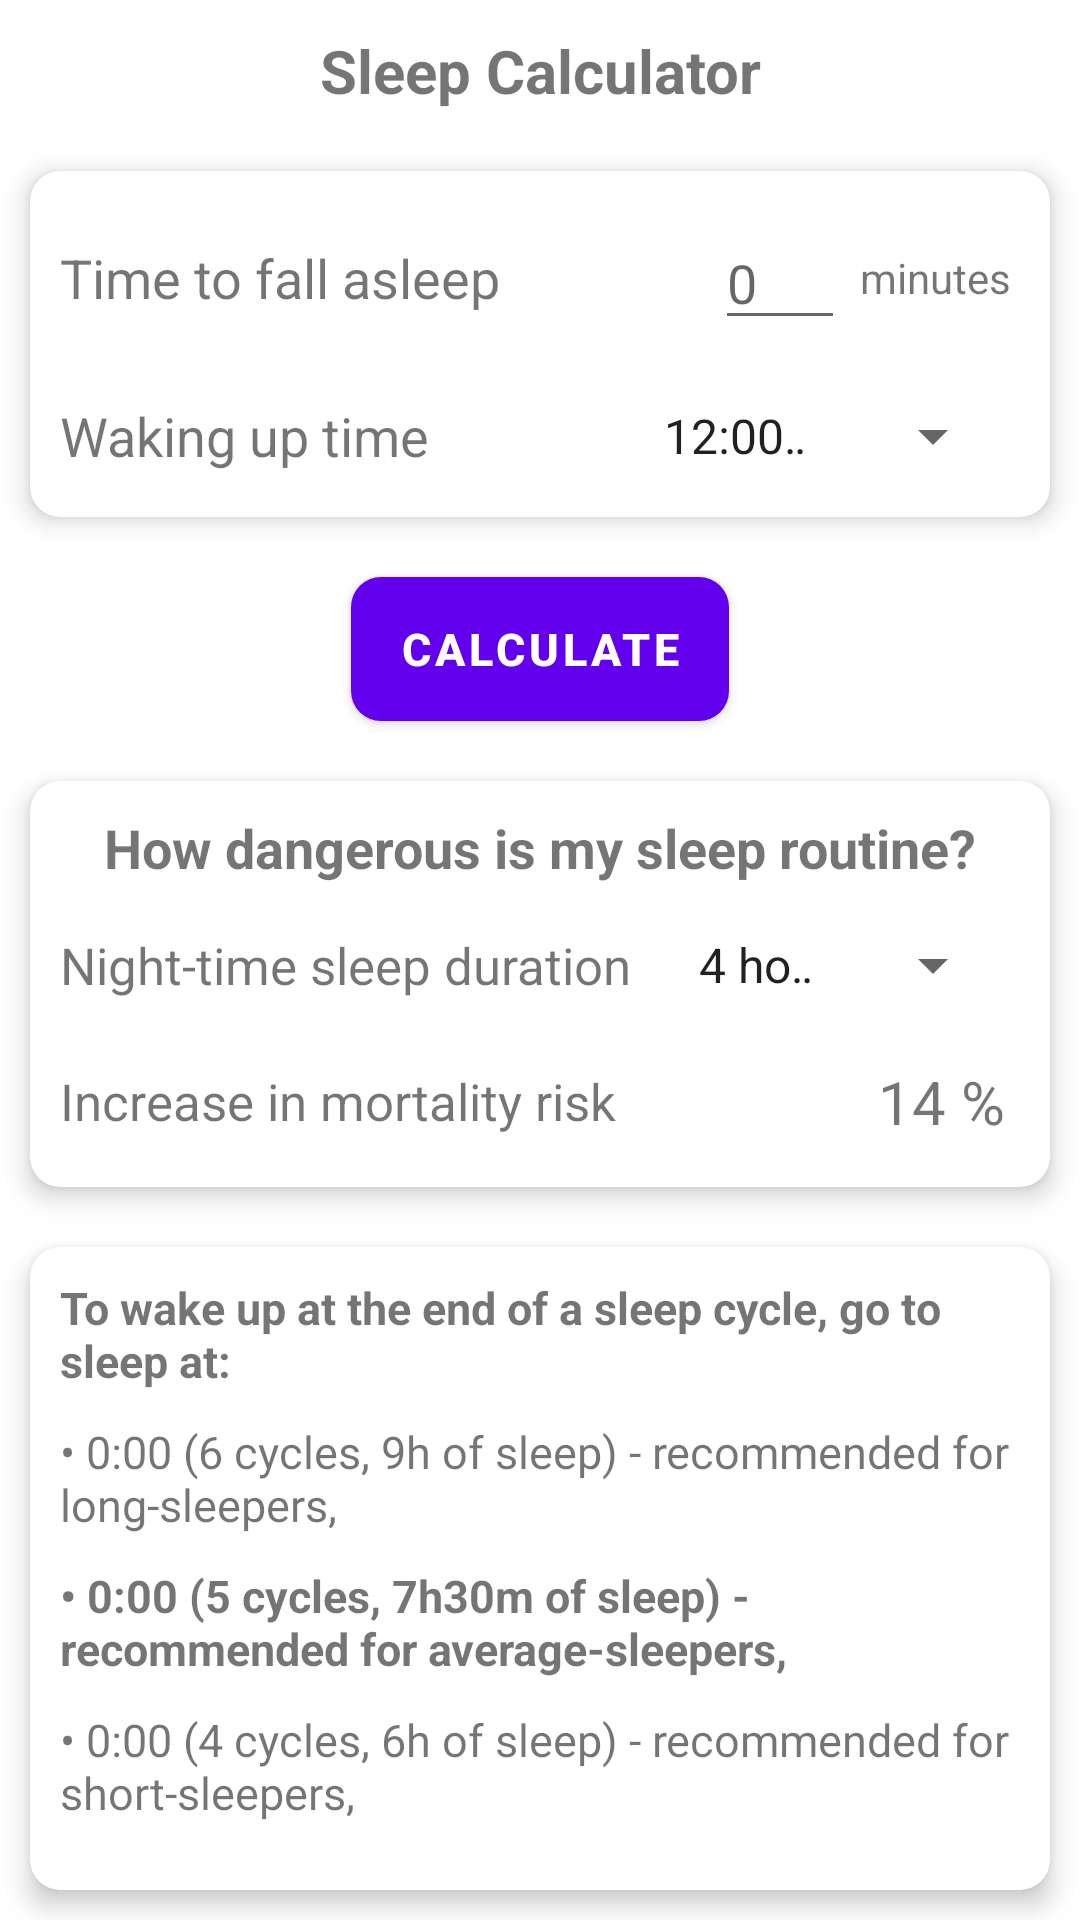

Android layout source for this screen:
<!-- AndroidManifest.xml: application theme Theme.WorkOut -->
<!-- res/layout/fragment_sleep.xml -->
<?xml version="1.0" encoding="utf-8"?>
<LinearLayout xmlns:android="http://schemas.android.com/apk/res/android"
    xmlns:tools="http://schemas.android.com/tools"
    android:layout_width="match_parent"
    android:layout_height="match_parent"
    xmlns:app="http://schemas.android.com/apk/res-auto"
    android:orientation="vertical"
    tools:context=".daily.calories.SleepFragment">

    <TextView
        android:layout_width="match_parent"
        android:layout_height="wrap_content"
        android:text="Sleep Calculator"
        android:layout_margin="10dp"
        android:gravity="center"
        android:textSize="20sp"
        android:textStyle="bold"/>
    <androidx.cardview.widget.CardView
        android:layout_width="match_parent"
        android:layout_height="wrap_content"
        app:cardElevation="5dp"
        app:cardCornerRadius="10dp"
        android:layout_margin="10dp">
        <LinearLayout
            android:layout_width="match_parent"
            android:layout_height="match_parent"
            android:orientation="vertical"
            android:layout_margin="5dp">
            <LinearLayout
                android:layout_width="match_parent"
                android:layout_height="wrap_content"
                android:orientation="horizontal"
                android:layout_margin="5dp">
                <TextView
                    android:layout_width="match_parent"
                    android:layout_height="match_parent"
                    android:gravity="center_vertical"
                    android:text="Time to fall asleep"
                    android:layout_weight="0.2"
                    android:textStyle="normal"
                    android:textSize="18sp"/>
                <EditText
                    android:id="@+id/ed_fall_sleep"
                    android:layout_width="match_parent"
                    android:layout_height="wrap_content"
                    android:hint="0"
                    android:layout_weight="0.5"
                    android:layout_margin="5dp"
                    android:inputType="number"/>
                <TextView
                    android:layout_width="match_parent"
                    android:layout_height="match_parent"
                    android:gravity="center_vertical"
                    android:text="minutes"
                    android:layout_weight="0.5"
                    android:textSize="14sp"/>
            </LinearLayout>
            <LinearLayout
                android:layout_width="match_parent"
                android:layout_height="wrap_content"
                android:orientation="horizontal"
                android:layout_margin="5dp">
                <TextView
                    android:layout_width="match_parent"
                    android:layout_height="wrap_content"
                    android:layout_gravity="center"
                    android:text="Waking up time"
                    android:layout_weight="0.7"
                    android:textStyle="normal"
                    android:textSize="18sp"/>
                <Spinner
                    android:id="@+id/sp_getUp_time"
                    android:layout_width="match_parent"
                    android:layout_weight="1"
                    android:entries="@array/time"
                    android:layout_height="wrap_content"
                    android:layout_margin="5dp"/>
            </LinearLayout>
        </LinearLayout>
    </androidx.cardview.widget.CardView>
    <com.google.android.material.button.MaterialButton
        android:id="@+id/bt_Calculate"
        android:layout_width="wrap_content"
        android:layout_height="wrap_content"
        android:text="Calculate"
        android:background="@drawable/button_background_2"
        android:textStyle="bold"
        android:textSize="15sp"
        android:layout_gravity="center"
        android:layout_margin="10dp"/>
    <androidx.cardview.widget.CardView
        android:layout_width="match_parent"
        android:layout_height="wrap_content"
        android:layout_margin="10dp"
        app:cardElevation="5dp"
        app:cardCornerRadius="10dp">
        <LinearLayout
            android:layout_width="match_parent"
            android:layout_height="match_parent"
            android:orientation="vertical"
            android:layout_margin="5dp">
            <TextView
                android:layout_width="match_parent"
                android:layout_height="wrap_content"
                android:text="How dangerous is my sleep routine?"
                android:gravity="center"
                android:textSize="18sp"
                android:textStyle="bold"
                android:layout_margin="5dp"/>
            <LinearLayout
                android:layout_width="match_parent"
                android:layout_height="wrap_content"
                android:orientation="horizontal"
                android:layout_margin="5dp">
                <TextView
                    android:layout_width="match_parent"
                    android:layout_height="wrap_content"
                    android:layout_gravity="center"
                    android:text="Night-time sleep duration"
                    android:layout_weight="0.6"
                    android:textStyle="normal"
                    android:textSize="17sp"/>
                <Spinner
                    android:id="@+id/spin_routine"
                    android:layout_width="match_parent"
                    android:layout_weight="1"
                    android:entries="@array/sleep_time"
                    android:layout_height="wrap_content"
                    android:layout_margin="5dp"/>
            </LinearLayout>
            <LinearLayout
                android:layout_width="match_parent"
                android:layout_height="wrap_content"
                android:orientation="horizontal"
                android:layout_margin="5dp">
                <TextView
                    android:layout_width="match_parent"
                    android:layout_height="wrap_content"
                    android:layout_gravity="center"
                    android:text="Increase in mortality risk"
                    android:layout_weight="0.6"
                    android:textStyle="normal"
                    android:textSize="17sp"/>
                <TextView
                    android:id="@+id/risk_value"
                    android:layout_width="wrap_content"
                    android:layout_height="wrap_content"
                    android:layout_margin="5dp"
                    android:text="14 %"
                    android:textSize="20sp"/>
            </LinearLayout>
        </LinearLayout>
    </androidx.cardview.widget.CardView>
    <androidx.cardview.widget.CardView
        android:layout_width="match_parent"
        android:layout_height="wrap_content"
        android:layout_margin="10dp"
        app:cardElevation="5dp"
        app:cardCornerRadius="10dp">
        <LinearLayout
            android:layout_width="match_parent"
            android:layout_height="match_parent"
            android:orientation="vertical"
            android:layout_margin="5dp">
            <TextView
                android:layout_width="match_parent"
                android:layout_height="wrap_content"
                android:text="To wake up at the end of a sleep cycle, go to sleep at:"
                android:textStyle="bold"
                android:layout_margin="5dp"
                android:textSize="15sp"/>
            <TextView
                android:id="@+id/ninehrs"
                android:layout_width="match_parent"
                android:layout_height="wrap_content"
                android:textSize="15sp"
                android:textStyle="normal"
                android:layout_margin="5dp"
                android:text="• 0:00 (6 cycles, 9h of sleep) - recommended for long-sleepers,"/>
            <TextView
                android:id="@+id/sevenhrs"
                android:layout_width="match_parent"
                android:layout_height="wrap_content"
                android:textSize="15sp"
                android:textStyle="bold"
                android:layout_margin="5dp"
                android:text="• 0:00 (5 cycles, 7h30m of sleep) - recommended for average-sleepers,"/>
            <TextView
                android:id="@+id/sixhrs"
                android:layout_width="match_parent"
                android:layout_height="wrap_content"
                android:textSize="15sp"
                android:textStyle="normal"
                android:layout_margin="5dp"
                android:text="• 0:00 (4 cycles, 6h of sleep) - recommended for short-sleepers,"/>
            <TextView
                android:id="@+id/fourhrs"
                android:layout_width="match_parent"
                android:layout_height="wrap_content"
                android:textSize="15sp"
                android:textStyle="normal"
                android:layout_margin="5dp"
                android:text="• 0:00 (3 cycles, 4h30m of sleep),"/>
            <TextView
                android:id="@+id/threehrs"
                android:layout_width="match_parent"
                android:layout_height="wrap_content"
                android:textSize="15sp"
                android:textStyle="normal"
                android:layout_margin="5dp"
                android:text="• 0:00 (2 cycles, 3h of sleep),"/>
            <TextView
                android:id="@+id/onehrs"
                android:layout_width="match_parent"
                android:layout_height="wrap_content"
                android:textSize="15sp"
                android:textStyle="normal"
                android:layout_margin="5dp"
                android:text="• 0:00 (1 cycle, 1h30m of sleep)."/>
        </LinearLayout>
    </androidx.cardview.widget.CardView>
</LinearLayout>
<!-- resources referenced by this layout -->
<resources>
  <string-array name="sleep_time">
          <item>4 hours</item>
          <item>5 hours</item>
          <item>6 hours</item>
          <item>7 hours</item>
          <item>8 hours</item>
          <item>9 hours</item>
          <item>10 hours</item>
          <item>11 hours</item>
      </string-array>
  <!-- drawable button_background_2 (drawable) -->
  <?xml version="1.0" encoding="utf-8"?>
  <shape xmlns:android="http://schemas.android.com/apk/res/android"
      android:shape="rectangle">
  
      <corners
          android:radius="10dp"/>
  
      <gradient
          android:startColor="#FFFFFF"
          android:endColor="#E91E63"
          android:angle="135"
          android:type="linear"/>
  </shape>
  <style name="Theme.WorkOut" parent="Theme.MaterialComponents.DayNight.NoActionBar">
          
          <item name="colorPrimary">@color/purple_500</item>
          <item name="colorPrimaryVariant">@color/purple_700</item>
          <item name="colorOnPrimary">@color/white</item>
          
          <item name="colorSecondary">@color/teal_200</item>
          <item name="colorSecondaryVariant">@color/teal_700</item>
          <item name="colorOnSecondary">@color/black</item>
          
          <item name="android:statusBarColor">?attr/colorPrimaryVariant</item>
          
      </style>
  <color name="purple_500">#FF6200EE</color>
  <color name="purple_700">#FF3700B3</color>
  <color name="white">#FFFFFFFF</color>
  <color name="teal_200">#FF03DAC5</color>
  <color name="teal_700">#FF018786</color>
  <color name="black">#FF000000</color>
</resources>
